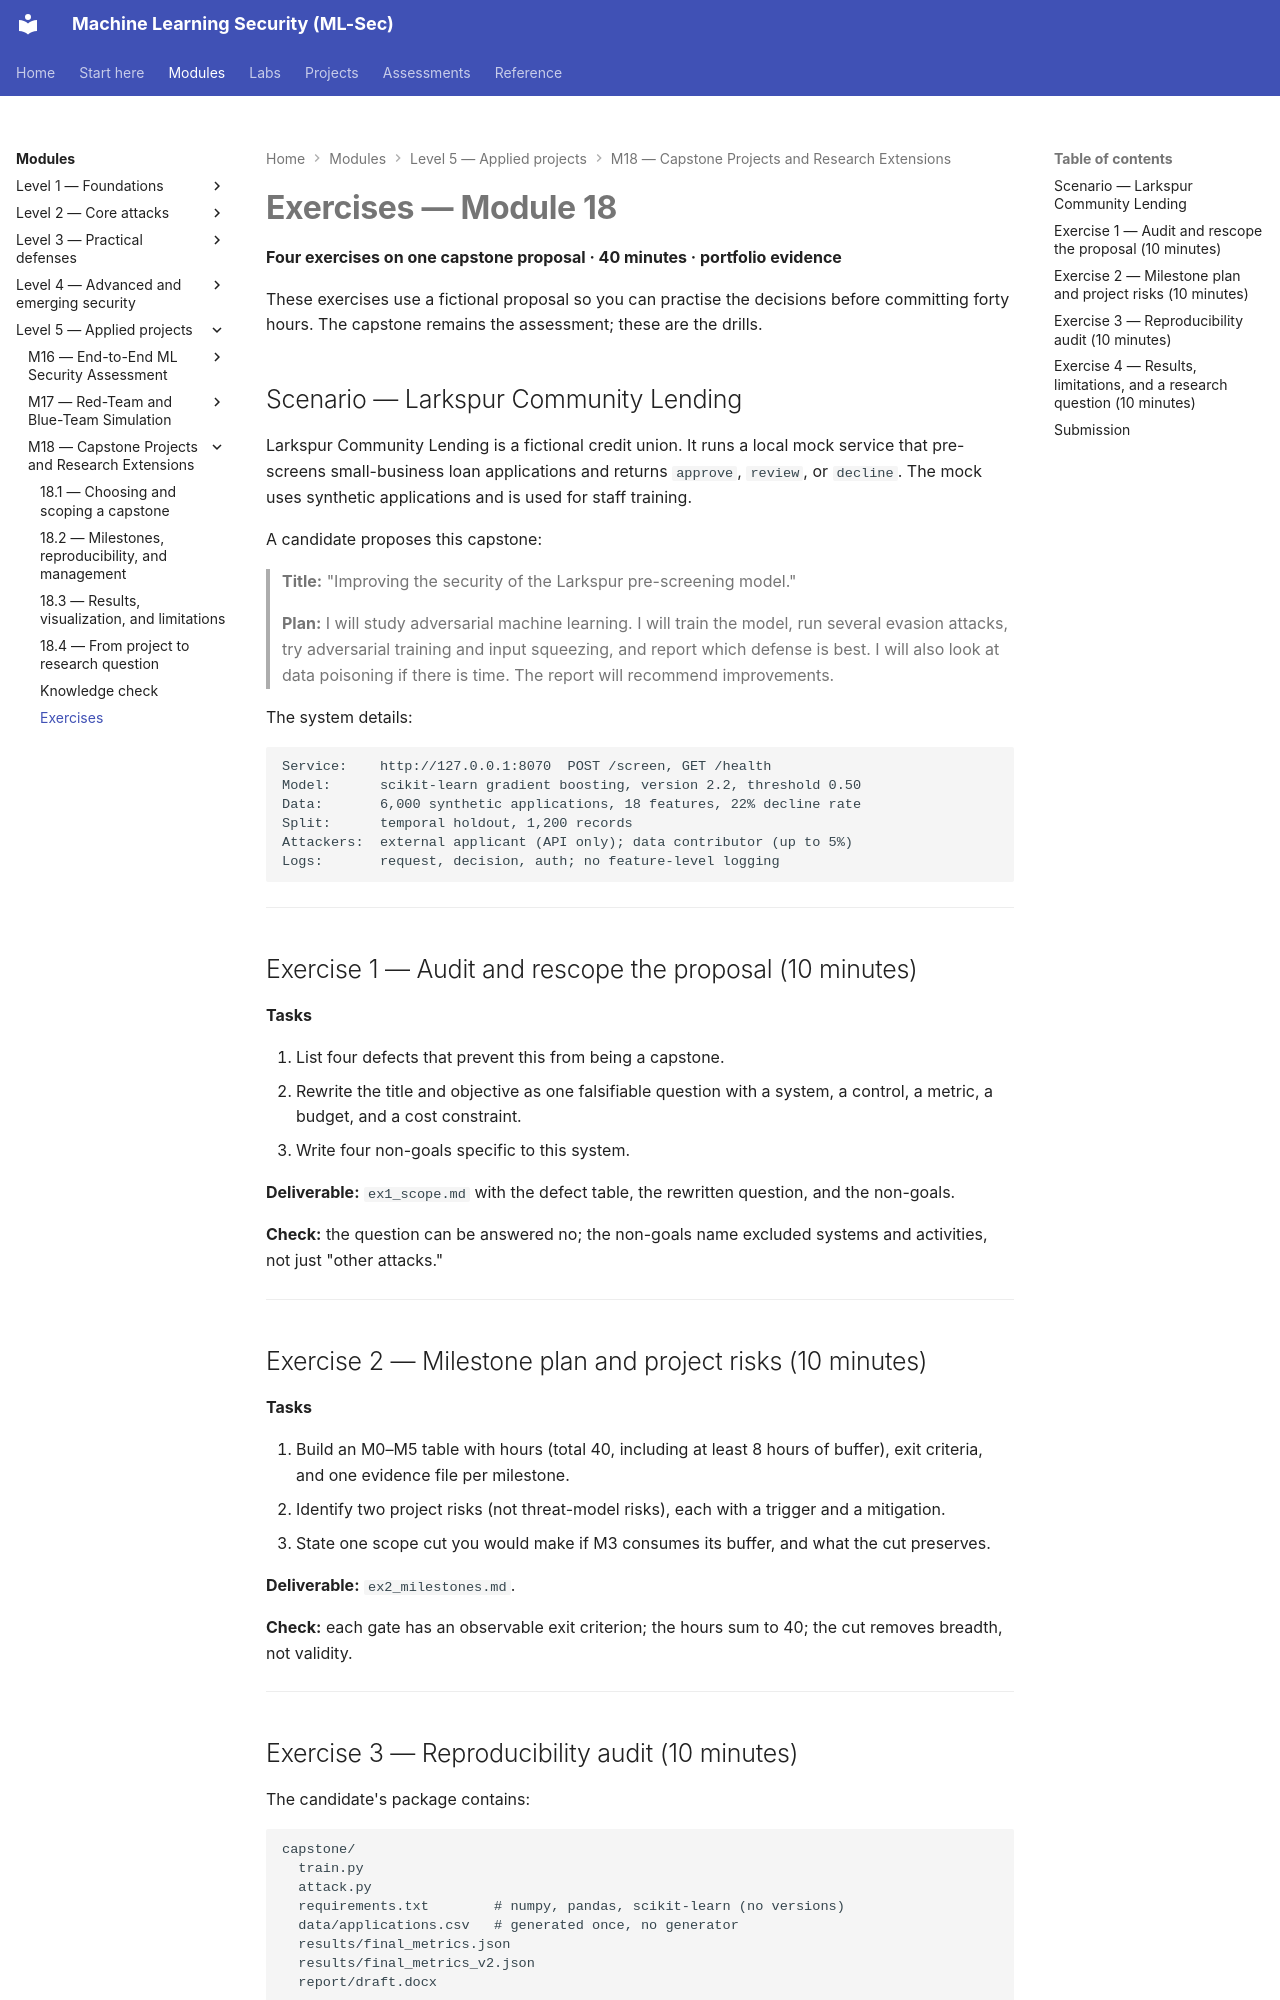

repository: nadeem-majeedch/MLSec · page: modules/m18-capstone-and-research/exercises/index.html · generator: mkdocs

---
title: Exercises — Module 18
---

# Exercises — Module 18

**Four exercises on one capstone proposal · 40 minutes · portfolio evidence**

These exercises use a fictional proposal so you can practise the decisions before committing forty hours. The capstone remains the assessment; these are the drills.

## Scenario — Larkspur Community Lending

Larkspur Community Lending is a fictional credit union. It runs a local mock service that pre-screens small-business loan applications and returns `approve`, `review`, or `decline`. The mock uses synthetic applications and is used for staff training.

A candidate proposes this capstone:

> **Title:** "Improving the security of the Larkspur pre-screening model."
>
> **Plan:** I will study adversarial machine learning. I will train the model, run several evasion attacks, try adversarial training and input squeezing, and report which defense is best. I will also look at data poisoning if there is time. The report will recommend improvements.

The system details:

```text
Service:    http://127.0.0.1:8070  POST /screen, GET /health
Model:      scikit-learn gradient boosting, version 2.2, threshold 0.50
Data:       6,000 synthetic applications, 18 features, 22% decline rate
Split:      temporal holdout, 1,200 records
Attackers:  external applicant (API only); data contributor (up to 5%)
Logs:       request, decision, auth; no feature-level logging
```

---

## Exercise 1 — Audit and rescope the proposal (10 minutes)

**Tasks**

1. List four defects that prevent this from being a capstone.
2. Rewrite the title and objective as one falsifiable question with a system, a control, a metric, a budget, and a cost constraint.
3. Write four non-goals specific to this system.

**Deliverable:** `ex1_scope.md` with the defect table, the rewritten question, and the non-goals.

**Check:** the question can be answered no; the non-goals name excluded systems and activities, not just "other attacks."

---

## Exercise 2 — Milestone plan and project risks (10 minutes)

**Tasks**

1. Build an M0–M5 table with hours (total 40, including at least 8 hours of buffer), exit criteria, and one evidence file per milestone.
2. Identify two project risks (not threat-model risks), each with a trigger and a mitigation.
3. State one scope cut you would make if M3 consumes its buffer, and what the cut preserves.

**Deliverable:** `ex2_milestones.md`.

**Check:** each gate has an observable exit criterion; the hours sum to 40; the cut removes breadth, not validity.

---
